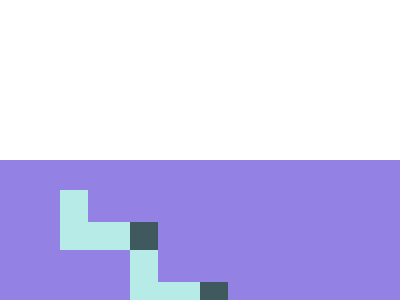

Give the HTML and CSS whose rendering is this image.

<!DOCTYPE html>
<html lang="en">

<head>
    <meta charset="UTF-8">
    <meta name="viewport" content="width=device-width, initial-scale=1.0">
    <title>Document</title>
</head>

<body>
    <div class="body">
        <p c></p>
        <p d></p>
    </div>
    <style>
        body {
            margin: 0;
        }
        
        .body {
            position: relative;
            margin-inline: auto;
            margin-block: 20ch;
            width: 400px;
            height: 300px;
            padding: 30px 60px;
            background: #9382E4;
            box-sizing: border-box;
        }

        p[c] {
            width: 98px;
            height: 60px;
            margin: 0;
            background: transparent;
            border: 28px solid #B6EBE7;
            border-top-width: 0;
            border-right-width: 0;
            box-sizing: border-box;
            box-shadow: 98px 32px #9382E4, 70px 60px #B6EBE7, 168px 92px #9382E4, 140px 120px #B6EBE7, 238px 152px #9382E4, 210px 180px #B6EBE7;
        }

        p[d] {
            position: absolute;
            width: 28px;
            height: 28px;
            background: #3F595E;
            inset: 46px auto auto 130px;
            box-shadow: 70px 60px #3F595E,
                140px 120px #3F595E,
                210px 180px #9382E4;
        }
    </style>
</body>

</html>